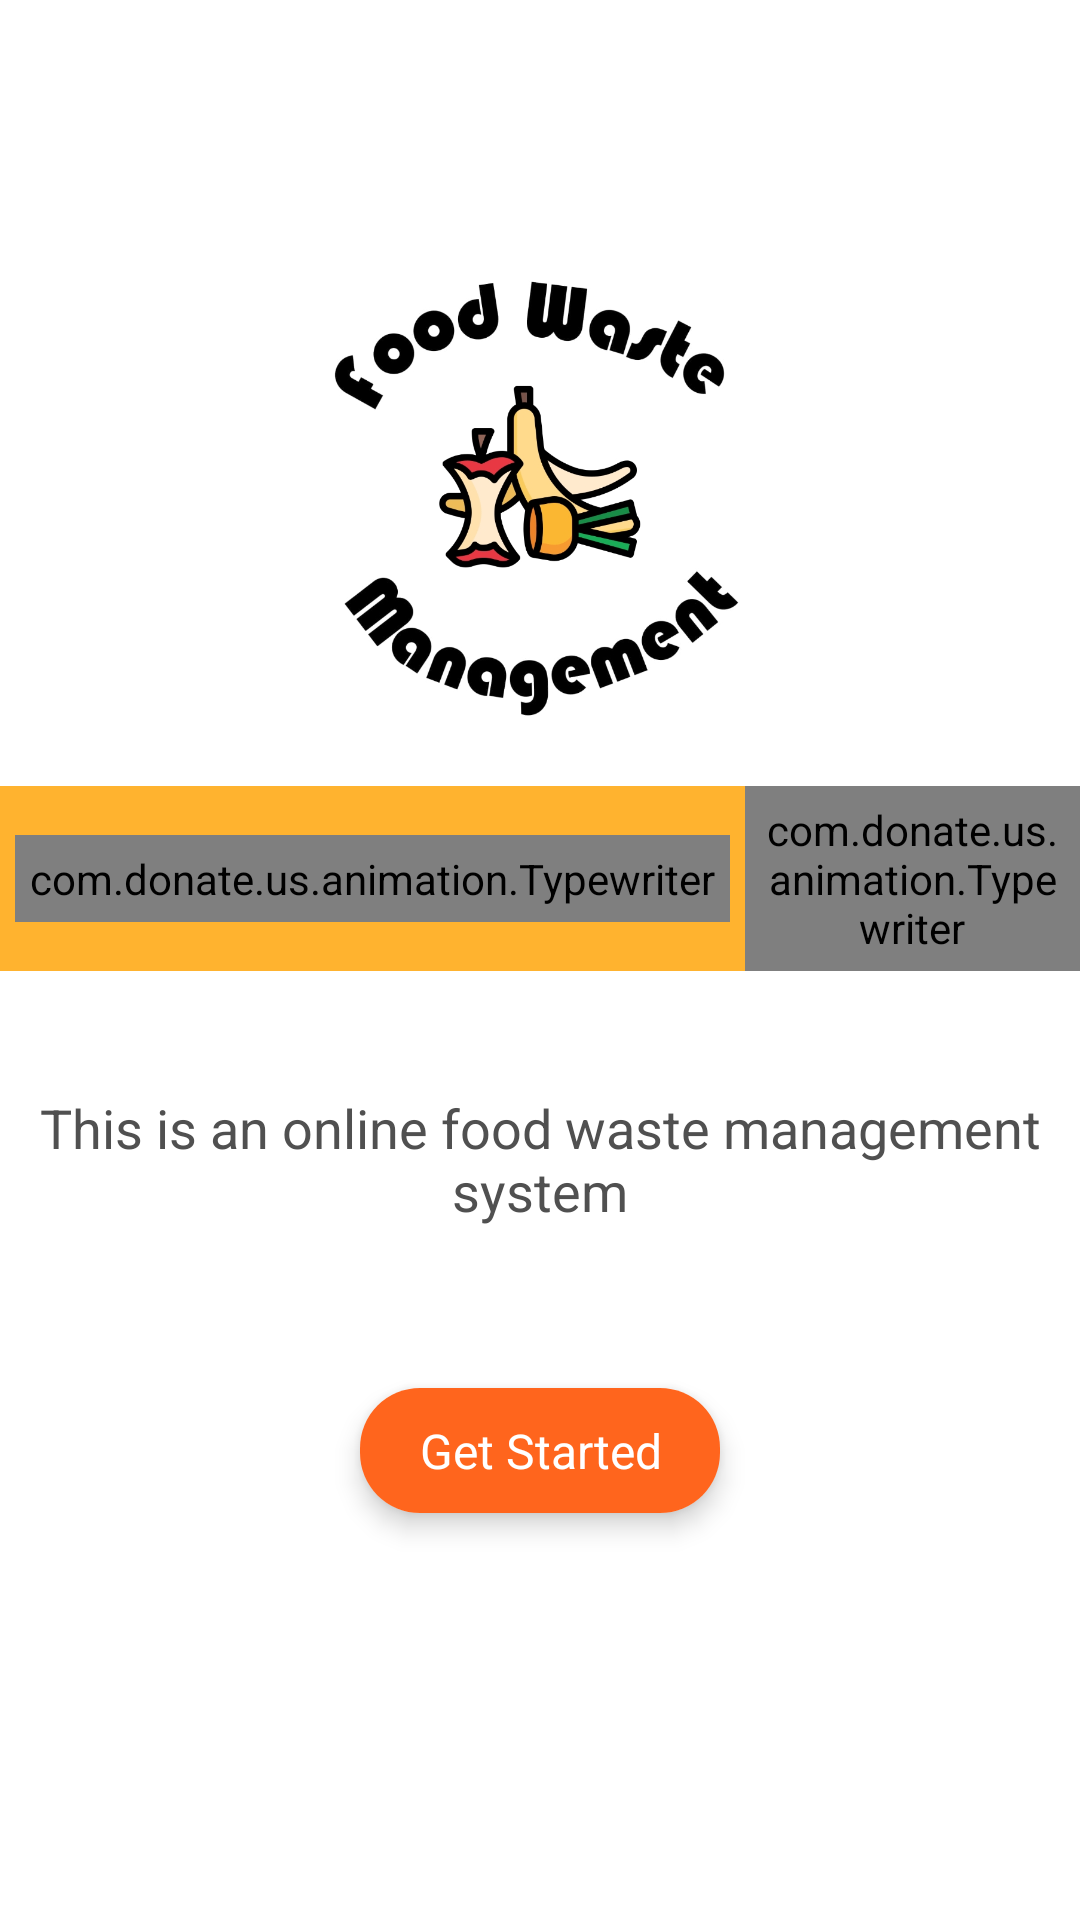

Layout XML and referenced resources for this Android screen:
<!-- AndroidManifest.xml: application theme Theme.DonateUs -->
<!-- res/layout/activity_splash_screen.xml -->
<?xml version="1.0" encoding="utf-8"?>
<LinearLayout xmlns:tools="http://schemas.android.com/tools"
    xmlns:android="http://schemas.android.com/apk/res/android"
    android:layout_width="match_parent"
    android:layout_height="match_parent"
    xmlns:app="http://schemas.android.com/apk/res-auto"
    android:background="#fff"
    android:gravity="center"
    android:orientation="vertical"
    tools:context=".activities.WelcomeScreen">

    <ImageView
        android:layout_width="match_parent"
        android:layout_height="200dp"
        android:src="@drawable/donate_logo"
        android:layout_gravity="center"/>

    <LinearLayout
        android:layout_width="wrap_content"
        android:layout_height="wrap_content"
        android:orientation="horizontal"
        android:layout_gravity="center"
        android:gravity="center"
        android:background="@drawable/yellow_rectangle">

        <com.donate.us.animation.Typewriter
            android:id="@+id/foodWaste"
            android:layout_width="wrap_content"
            android:layout_height="wrap_content"
            android:gravity="center"
            android:text="Food Waste"
            android:textColor="@color/yellow_deep"
            android:textSize="22sp"
            android:fontFamily="sans-serif"
            android:textStyle="bold"
            android:background="@color/white"
            android:padding="5dp"
            android:layout_margin="5dp"/>

        <com.donate.us.animation.Typewriter
            android:id="@+id/management"
            android:layout_width="wrap_content"
            android:layout_height="wrap_content"
            android:gravity="center"
            android:text="Management"
            android:textColor="#fff"
            android:textSize="22sp"
            android:fontFamily="sans-serif"
            android:textStyle="bold|italic"
            android:padding="5dp"/>

    </LinearLayout>

    <TextView
        android:layout_width="wrap_content"
        android:layout_height="wrap_content"
        android:gravity="center"
        android:text="This is an online food waste management system"
        android:textColor="@color/grey"
        android:textSize="18sp"
        android:fontFamily="sans-serif"
        android:layout_marginTop="30dp"
        android:padding="10dp"/>

    <androidx.cardview.widget.CardView
        android:layout_width="wrap_content"
        android:layout_height="wrap_content"
        android:layout_gravity="center"
        android:id="@+id/getStartedFloatingId"
        android:layout_marginBottom="60dp"
        android:layout_marginTop="30dp"
        app:cardCornerRadius="20dp"
        app:cardElevation="5dp"
        app:cardUseCompatPadding="true">

        <TextView
            android:layout_width="wrap_content"
            android:layout_height="wrap_content"
            android:drawableRight="@drawable/white_arrow_forward_24"
            android:background="@color/yellow_deep"
            android:text="Get Started "
            android:textColor="#fff"
            android:textSize="16sp"
            android:paddingRight="15dp"
            android:paddingLeft="20dp"
            android:paddingTop="10dp"
            android:paddingBottom="10dp"/>

    </androidx.cardview.widget.CardView>

</LinearLayout>
<!-- resources referenced by this layout -->
<resources>
  <color name="grey">#505050</color>
  <color name="white">#FFFFFFFF</color>
  <color name="yellow_deep">#FF651D</color>
  <!-- drawable donate_logo: jpg bitmap (drawable, 126377 bytes) -->
  <!-- drawable yellow_rectangle (drawable) -->
  <?xml version="1.0" encoding="utf-8"?>
  <shape xmlns:android="http://schemas.android.com/apk/res/android">
  
      <solid
          android:color="@color/yellow_light"/>
  </shape>
  <style name="Theme.DonateUs" parent="Theme.MaterialComponents.DayNight.NoActionBar">
          
          <item name="colorPrimary">@color/yellow_deep</item>
          <item name="colorPrimaryVariant">@color/orange</item>
          <item name="colorOnPrimary">@color/white</item>
          
          <item name="colorSecondary">@color/light_grey</item>
          <item name="colorSecondaryVariant">@color/grey</item>
          <item name="colorOnSecondary">@color/black</item>
          
          <item name="android:statusBarColor" tools:targetApi="l">?attr/colorPrimaryVariant</item>
          
      </style>
  <color name="yellow_light">#FFB32F</color>
  <color name="orange">#FF651D</color>
  <color name="light_grey">#B3AC7E</color>
  <color name="black">#FF000000</color>
</resources>
